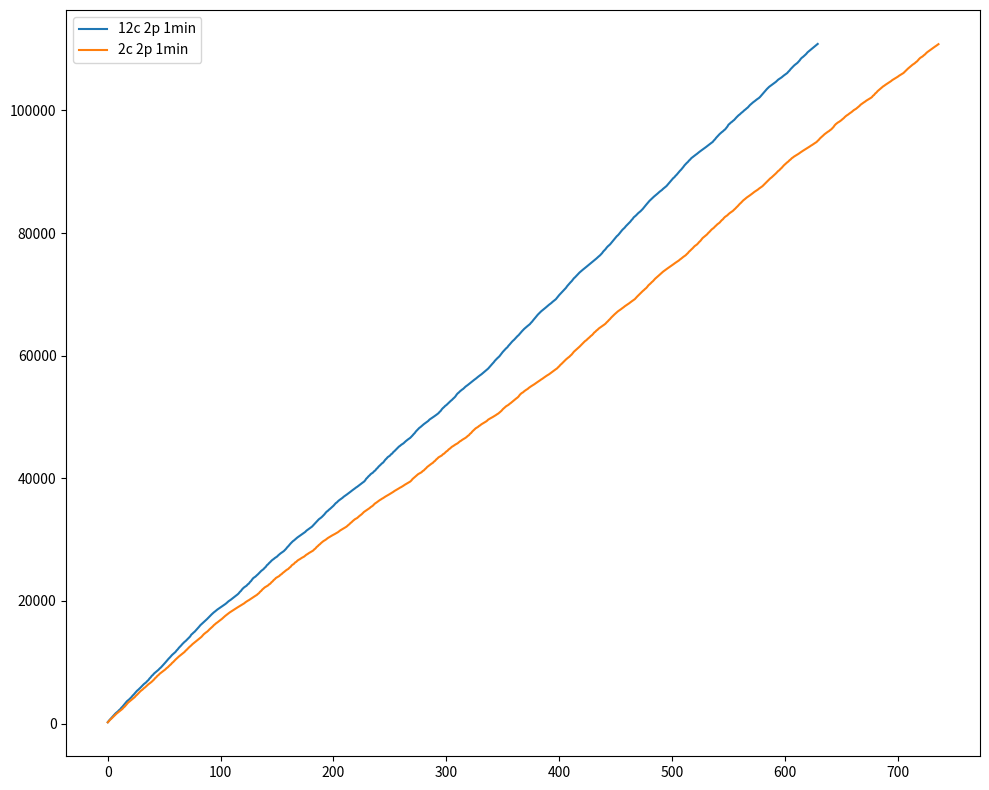

Write the Python code that produced this figure.

import matplotlib.pyplot as plt
import numpy as np

# infoset count: 2 cores, 2p every 1 min
# y1 = [2555,3636,4623,5177,5482,5860,6030,6336,6405,6581,7099,7273,7388,7552,7821,8310,8524,8610,8794,8863,8895,9013,9165,9165,9246,9316,9527,9587,9668,9695,9802,9865,9883,9939,9954,10024,10048,10071,10120,10129,10148,10172,10215,10274,10288,10320,10339,10363,10393,10429,10465,10483,10497,10525,10944,11425,11615,11794,12020,12091,12209,12248,12344,12373,12416,12485,12594,12647,12679,13039,13399,13593,13795,13851,13931,13975,14035,14125,14226,14257,14316,14404,14488,14546,14565,14579,14591,14608,14622,14626,14649,14676,14695,14695,14697,14713,14722,14735,14737,14737,14737,14737,14746,14753,14755,14755,14755,14755,14755,14755,14755,15518,17537,18374,19118,19987,20747,21007,21253,21508,21708,21830,21945,22048,22100,22154,22242,22451,22516,22527,22550,22580,22610,23263,23428,23778,23886,24080,24117,24144,24294,24508,24530,24552,24594,24664,24846,24962,24992,25027,25093,25170,25183,25197,25225,25240,25303,25319,25347,25378,25409,25423,25442,25468,25526,25544,25558,25586,25601,25623,25645,25672,25708,25744,25753,25753,25777,25795,25956,26084,26136,26197,26270,26379,26401,26469,26495,26537,26550,26552,26554,26602,26662,26668,26668,26714,26778,26798,26846,26908,26922,26931,26967,26991,26993,27004,27004,27006,27008,27008,27008,27008,27017,27026,27035,27035,27044,27044,27044,27044,27044,27044,27053,27062,27071,27071,27071,27071,27071,27071,27089,27089,27089,27089,27089,27089,27098,27098,27098,27098,27098,27098,27098,27098,27098,27107,29108,30134,30753,31596,32428,33084,33368,33547,33860,34007,34143,34271,34391,34443,34477,34509,34680,34859,34870,34875,34908,34938,34953,35618,35899,36169,36249,36423,36460,36487,36637,36818,36873,36895,36934,36952,37140,37249,37314,37351,37370,37439,37493,37493,37526,37583,37604,37639,37679,37743,37743,37757,37785,37800,37847,37887,37887,37915,37939,37966,37988,38015,38051,38087,38096,38096,38113,38138,38336,38427,38483,38549,38617,38722,38745,38810,38842,38885,38893,38895,38904,38962,39009,39011,39011,39102,39127,39170,39214,39264,39272,39296,39300,39321,39347,39347,39349,39351,39351,39351,39351,39369,39369,39378,39378,39387,39387,39387,39387,39387,39396,39405,39405,39414,39414,39414,39414,39414,39423,39423,39423,39423,39423,39439,39441,39441,39441,39441,39441,39441,39441,39441,39441,41056,42853,43950,45032,46131,46534,46748,47026,47267,47436,47576,47643,47695,47726,47774,47818,47858,47879,47905,47944,48345,48845,49079,49285,49346,49471,49571,49599,49701,49829,49991,50066,50235,50319,50359,50412,50462,50475,50523,50571,50650,50674,50702,50735,50763,50819,50834,50862,50886,50901,50934,50949,50978,51024,51039,51081,51096,51124,51209,51631,51804,51943,52095,52110,52282,52291,52399,52440,52470,52528,52578,52663,52713,52892,52990,53056,53165,53233,53243,53286,53299,53322,53352,53361,53361,53383,53383,53383,53392,53401,53415,53428,53428,53441,53454,53454,53480,53480,53489,53489,53498,53498,53507,53507,53516,53525,53525,53543,53552,53552,53561,53561,53570,53579,53579,55222,56619,57502,58414,59260,59592,59818,60152,60322,60445,60579,60692,60723,60828,60872,60942,61131,61151,61181,61497,61942,62154,62360,62415,62554,62684,62699,62824,63056,63061,63153,63299,63369,63393,63453,63474,63531,63576,63591,63661,63707,63717,63755,63819,63824,63856,63866,63900,63927,63932,63971,64011,64016,64037,64077,64113,64113,64756,65069,65526,65894,66070,66353,66406,66561,66577,66667,66747,66764,66863,67020,67093,67358,67475,67654,67773,67797,67862,67891,67915,67945,67950,67973,68009,68017,68017,68045,68070,68104,68110,68122,68126,68131,68143,68184,68194,68194,68202,68207,68207,68229,68229,68239,68244,68253,68262,68272,68281,68290,68290,68311,68311,68338,68347,70277,71474,72384,73012,74000,74412,74669,74959,75214,75348,75484,75579,75687,75718,75796,75865,75882,76008,76153,76153,76183,76482,76957,77248,77452,77534,77692,77796,77859,77880,78030,78148,78169,78197,78405,78494,78540,78603,78631,78654,78744,78753,78781,78856,78877,78915,78939,78968,79012,79012,79040,79067,79086,79111,79147,79156,79184,79218,79254,79268,79287,79320,79356,79374,79374,79514,79660,79756,79798,79858,79955,79991,80059,80087,80132,80140,80176,80178,80180,80228,80256,80302,80375,80397,80440,80496,80509,80517,80556,80560,80581,80594,80594,80603,80605,80605,80605,80605,80614,80623,80623,80632,80632,80641,80641,80641,80641,80650,80650,80659,80659,80659,80659,80659,80659,80668,80677,80677,80677,80677,80686,80686,80686,80686,80695,80695,80695,80695,80695,]

dones12c = [229,472,677,862,1062,1288,1486,1689,1846,1992,2198,2342,2581,2760,2988,3233,3471,3650,3799,3955,4137,4323,4556,4732,4959,5166,5371,5521,5711,5876,6062,6242,6445,6579,6735,6944,7102,7361,7541,7791,7942,8170,8325,8494,8643,8789,8992,9146,9356,9549,9748,9960,10175,10413,10606,10785,11002,11204,11367,11516,11689,11934,12117,12363,12547,12740,12960,13140,13328,13471,13653,13850,14017,14215,14509,14665,14847,14993,15195,15419,15574,15815,16044,16212,16404,16557,16733,16900,17057,17249,17466,17618,17809,17989,18146,18285,18448,18591,18717,18847,18982,19110,19239,19367,19480,19622,19799,19954,20076,20206,20349,20504,20625,20765,20904,21069,21239,21476,21643,21893,22086,22248,22376,22497,22711,22835,23090,23265,23527,23744,23876,23998,24183,24339,24525,24703,24909,25044,25195,25403,25566,25835,25979,26191,26356,26557,26718,26842,27003,27122,27243,27435,27592,27748,27876,28007,28138,28336,28516,28759,28940,29154,29374,29554,29746,29876,30045,30196,30354,30482,30618,30743,30874,30996,31109,31266,31463,31594,31718,31852,32001,32133,32331,32513,32729,32936,33129,33320,33449,33594,33758,33947,34137,34373,34574,34701,34889,35031,35200,35386,35533,35737,35953,36078,36268,36427,36560,36707,36826,36996,37122,37252,37387,37522,37655,37805,37960,38093,38220,38362,38508,38622,38767,38919,39053,39180,39329,39456,39651,39935,40110,40330,40484,40695,40823,40943,41157,41283,41529,41691,41924,42088,42282,42450,42576,42811,43058,43230,43449,43579,43702,43922,44043,44283,44435,44618,44816,44990,45182,45306,45468,45589,45708,45884,46055,46210,46346,46472,46605,46788,46986,47204,47389,47646,47849,48027,48221,48350,48517,48663,48830,48960,49098,49223,49369,49575,49705,49827,49946,50077,50202,50338,50487,50620,50833,51002,51270,51466,51626,51820,51945,52122,52282,52473,52652,52799,52992,53156,53353,53627,53848,53990,54182,54333,54480,54602,54790,54958,55082,55226,55376,55522,55666,55816,55956,56111,56239,56399,56545,56693,56828,56955,57112,57287,57447,57589,57738,57892,58106,58304,58552,58732,58930,59177,59369,59559,59718,59900,60138,60350,60617,60821,61007,61212,61361,61617,61810,62034,62244,62435,62592,62793,62999,63193,63348,63572,63815,63993,64185,64377,64540,64705,64850,64995,65146,65373,65558,65804,66010,66239,66472,66688,66877,67062,67237,67384,67534,67676,67841,67999,68160,68315,68444,68591,68767,68910,69054,69210,69445,69675,69892,70092,70313,70502,70687,70891,71069,71335,71552,71743,71967,72147,72394,72623,72785,72973,73166,73367,73563,73727,73888,74036,74192,74336,74482,74633,74781,74937,75098,75238,75369,75518,75709,75854,76028,76190,76339,76522,76727,76991,77176,77368,77619,77823,77987,78145,78372,78587,78825,79071,79295,79484,79640,79845,80087,80309,80533,80716,80877,81112,81297,81497,81653,81858,82104,82293,82556,82715,82868,83069,83251,83400,83553,83730,83929,84147,84357,84608,84832,85031,85256,85432,85614,85791,85953,86102,86271,86414,86583,86747,86881,87023,87207,87352,87515,87658,87877,88106,88325,88519,88741,88952,89096,89326,89500,89726,89967,90157,90338,90551,90787,91040,91245,91434,91595,91823,91988,92207,92355,92515,92647,92777,92908,93066,93211,93355,93486,93617,93741,93876,94020,94170,94304,94448,94595,94730,94862,95098,95279,95526,95714,95923,96124,96291,96452,96585,96766,96904,97132,97369,97680,97825,98011,98136,98305,98443,98655,98859,99049,99223,99351,99536,99686,99837,100021,100153,100325,100461,100668,100874,101041,101204,101354,101483,101641,101779,101907,102034,102211,102427,102629,102858,103101,103276,103488,103663,103846,103985,104132,104269,104406,104543,104662,104851,105015,105136,105264,105383,105549,105691,105821,105957,106092,106312,106490,106730,106926,107104,107301,107460,107592,107743,107944,108146,108408,108593,108728,108887,109060,109241,109469,109624,109780,109936,110102,110245,110398,110536,110699,110841,]
dones2c = [209,389,623,769,955,1122,1320,1491,1666,1813,1939,2088,2255,2402,2625,2774,2987,3194,3424,3572,3738,3858,3998,4186,4338,4558,4720,4917,5100,5299,5447,5584,5778,5905,6079,6240,6418,6549,6691,6839,7015,7193,7421,7572,7799,7932,8134,8280,8430,8571,8698,8835,9030,9158,9352,9522,9676,9895,10046,10249,10435,10607,10764,10946,11098,11268,11403,11541,11684,11894,12055,12259,12440,12600,12763,12952,13099,13267,13402,13531,13682,13857,14002,14146,14363,14564,14723,14865,14989,15156,15354,15512,15658,15851,16055,16199,16369,16490,16640,16807,16923,17057,17227,17411,17555,17700,17838,17997,18127,18248,18359,18499,18618,18727,18842,18958,19071,19182,19291,19402,19504,19632,19791,19915,20034,20133,20258,20396,20518,20623,20740,20868,20975,21146,21284,21514,21654,21884,22031,22206,22314,22416,22536,22719,22822,23049,23192,23411,23558,23754,23868,23970,24078,24272,24374,24564,24701,24862,25004,25133,25231,25435,25568,25814,25942,26068,26283,26382,26569,26705,26798,26930,27044,27144,27243,27395,27552,27648,27788,27898,28005,28116,28227,28424,28557,28791,28935,29130,29263,29453,29616,29755,29866,29979,30129,30267,30380,30487,30600,30710,30801,30907,31006,31099,31224,31372,31512,31620,31723,31835,31958,32060,32194,32369,32509,32704,32841,33028,33179,33332,33438,33536,33700,33866,33997,34149,34324,34519,34640,34770,34899,35023,35147,35313,35427,35566,35766,35933,36043,36183,36312,36453,36558,36684,36781,36915,37029,37130,37236,37347,37457,37558,37672,37797,37935,38039,38145,38250,38368,38487,38575,38686,38804,38936,39044,39145,39271,39380,39478,39652,39882,40038,40186,40367,40511,40685,40789,40890,40994,41184,41287,41484,41646,41851,41995,42140,42279,42414,42521,42723,42854,43075,43222,43414,43527,43628,43738,43930,44030,44218,44385,44498,44712,44832,44988,45158,45261,45398,45514,45616,45717,45863,46032,46130,46275,46383,46494,46608,46751,46922,47042,47271,47408,47643,47804,47987,48161,48278,48383,48541,48653,48809,48915,49030,49146,49251,49380,49567,49681,49785,49883,49989,50101,50210,50326,50460,50565,50712,50880,51048,51272,51430,51591,51762,51876,51978,52145,52274,52430,52581,52734,52913,53036,53169,53346,53600,53794,53933,54037,54208,54344,54470,54571,54744,54882,55002,55117,55234,55350,55487,55610,55732,55862,55985,56121,56231,56373,56497,56632,56751,56863,56975,57113,57272,57393,57532,57660,57794,57914,58110,58276,58501,58655,58841,59003,59209,59391,59553,59700,59833,60026,60184,60403,60649,60809,60989,61151,61306,61472,61664,61855,62040,62224,62400,62519,62706,62865,63027,63216,63348,63542,63774,63908,64107,64236,64429,64556,64699,64828,64951,65081,65223,65434,65598,65810,65978,66201,66390,66557,66743,66913,67080,67234,67362,67483,67620,67769,67892,68051,68173,68310,68423,68551,68702,68834,68964,69093,69226,69442,69634,69819,70018,70204,70378,70544,70695,70876,71019,71230,71473,71633,71800,71996,72147,72349,72559,72714,72878,73042,73209,73383,73559,73703,73842,73977,74107,74243,74370,74499,74626,74748,74889,75028,75157,75277,75393,75526,75692,75818,75976,76120,76250,76374,76565,76729,76967,77121,77314,77479,77673,77872,78001,78132,78324,78543,78703,78925,79173,79329,79485,79624,79783,80006,80171,80372,80574,80727,80857,81061,81223,81412,81548,81683,81893,82100,82241,82474,82649,82778,82899,83089,83247,83376,83513,83636,83827,83987,84189,84361,84579,84769,84931,85130,85319,85456,85612,85773,85901,86035,86159,86308,86436,86582,86724,86842,86957,87087,87245,87370,87512,87632,87814,87974,88199,88378,88535,88733,88920,89049,89214,89380,89533,89729,89935,90120,90245,90454,90614,90826,91032,91204,91356,91532,91666,91868,92000,92197,92317,92465,92584,92693,92805,92917,93059,93180,93313,93425,93538,93648,93754,93870,93993,94119,94250,94357,94488,94615,94728,94844,95038,95204,95432,95593,95754,95928,96108,96247,96407,96517,96620,96786,96908,97101,97291,97559,97756,97909,98041,98142,98272,98409,98579,98718,98915,99077,99213,99326,99478,99600,99732,99885,100044,100146,100266,100419,100584,100727,100925,101062,101195,101319,101435,101582,101691,101805,101919,102031,102160,102387,102525,102767,102906,103131,103292,103463,103627,103781,103917,104030,104171,104289,104404,104520,104632,104777,104934,105048,105163,105270,105372,105499,105642,105753,105866,105984,106098,106282,106457,106668,106821,106981,107125,107301,107442,107558,107692,107864,107993,108202,108414,108584,108704,108811,108984,109117,109315,109484,109619,109759,109893,110029,110151,110291,110415,110537,110681,110802,]

plt.figure(figsize=(10,8))

# Plot each array
# plt.plot(range(len(y1)), y1, label='2c 2p 1min')

plt.plot(range(len(dones12c)), dones12c, label='12c 2p 1min')
plt.plot(range(len(dones2c)), dones2c, label='2c 2p 1min')

plt.tight_layout()

# Add a legend
plt.legend()

# Show the plot
plt.show()
